Dataset: finalDataset (GitHub, Scharfdk/DeepLearning-Project). Classes: beef, bird, bread, cheese, eggs, nuts, pasta, pork, sausage.

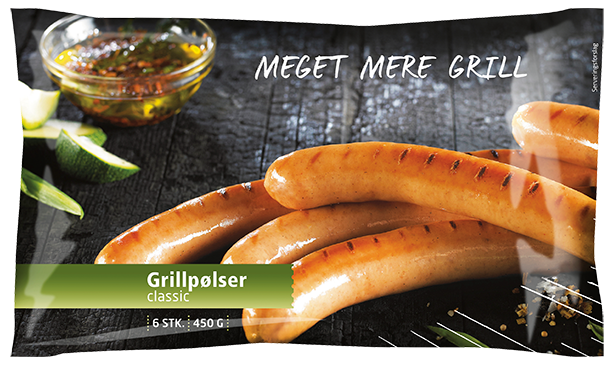
Label: sausage

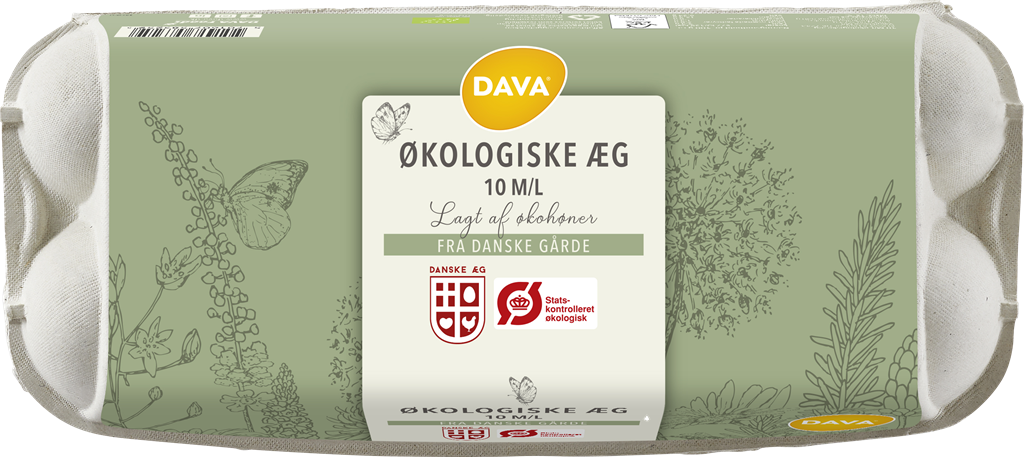
Label: eggs

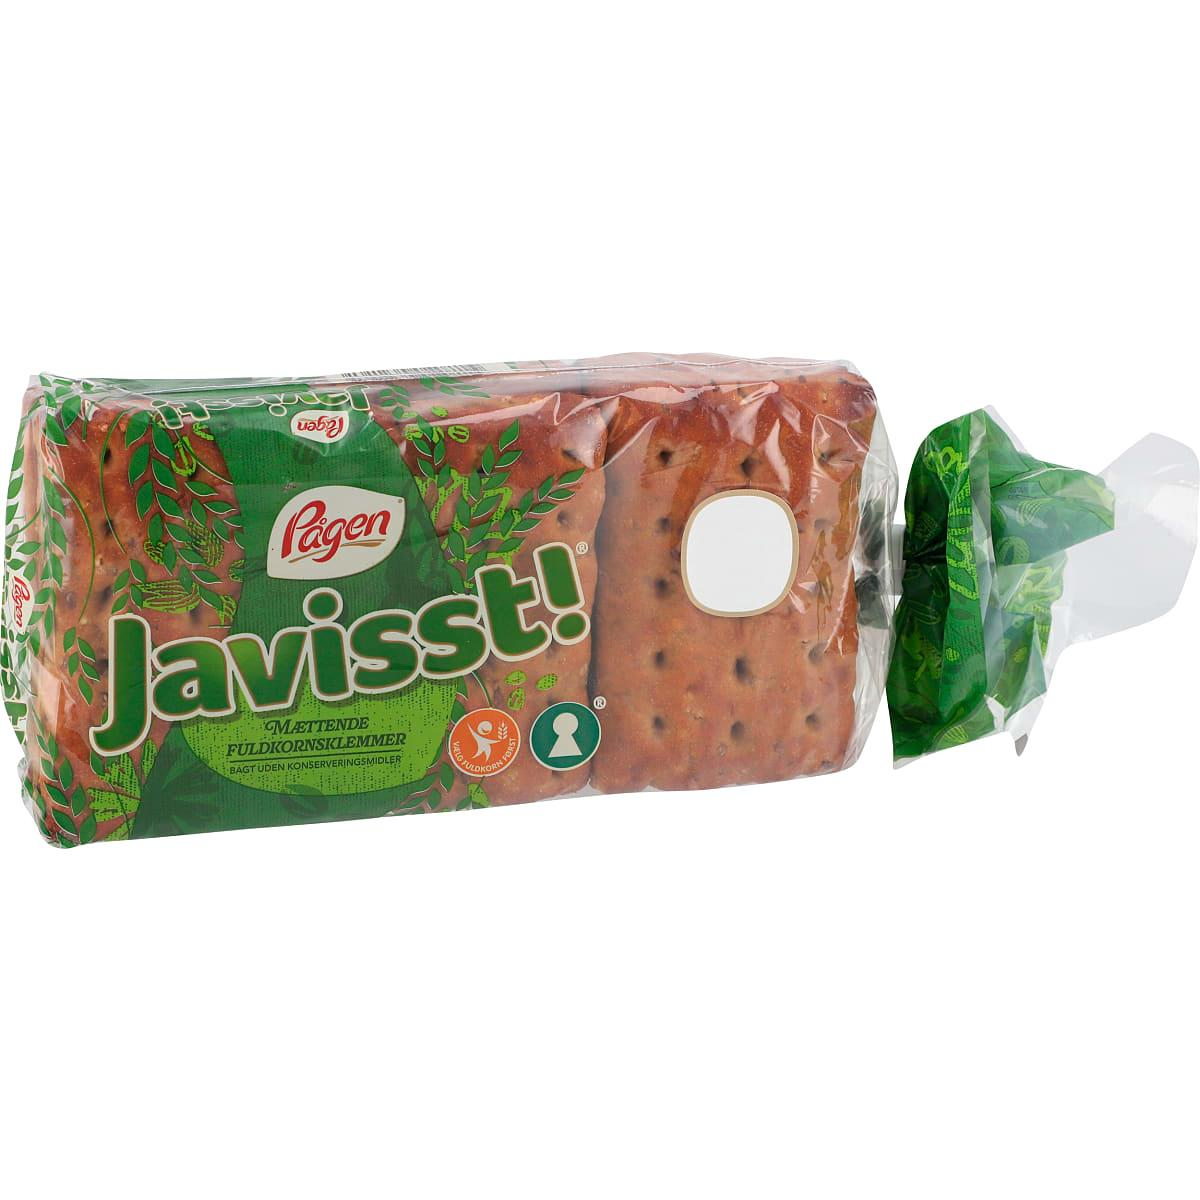
Label: bread

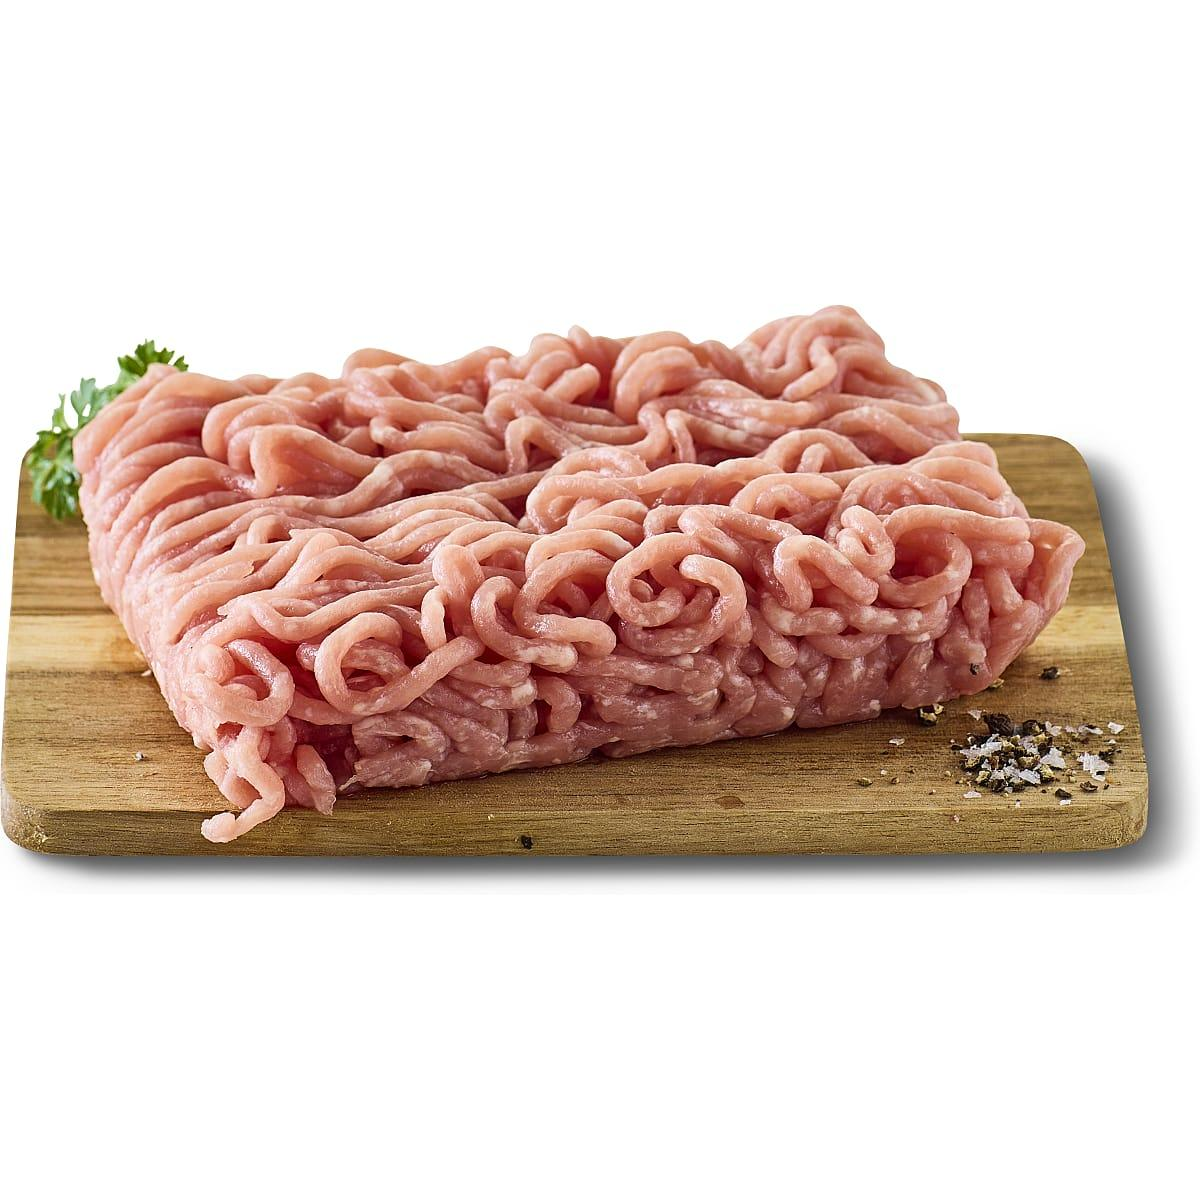
Label: pork

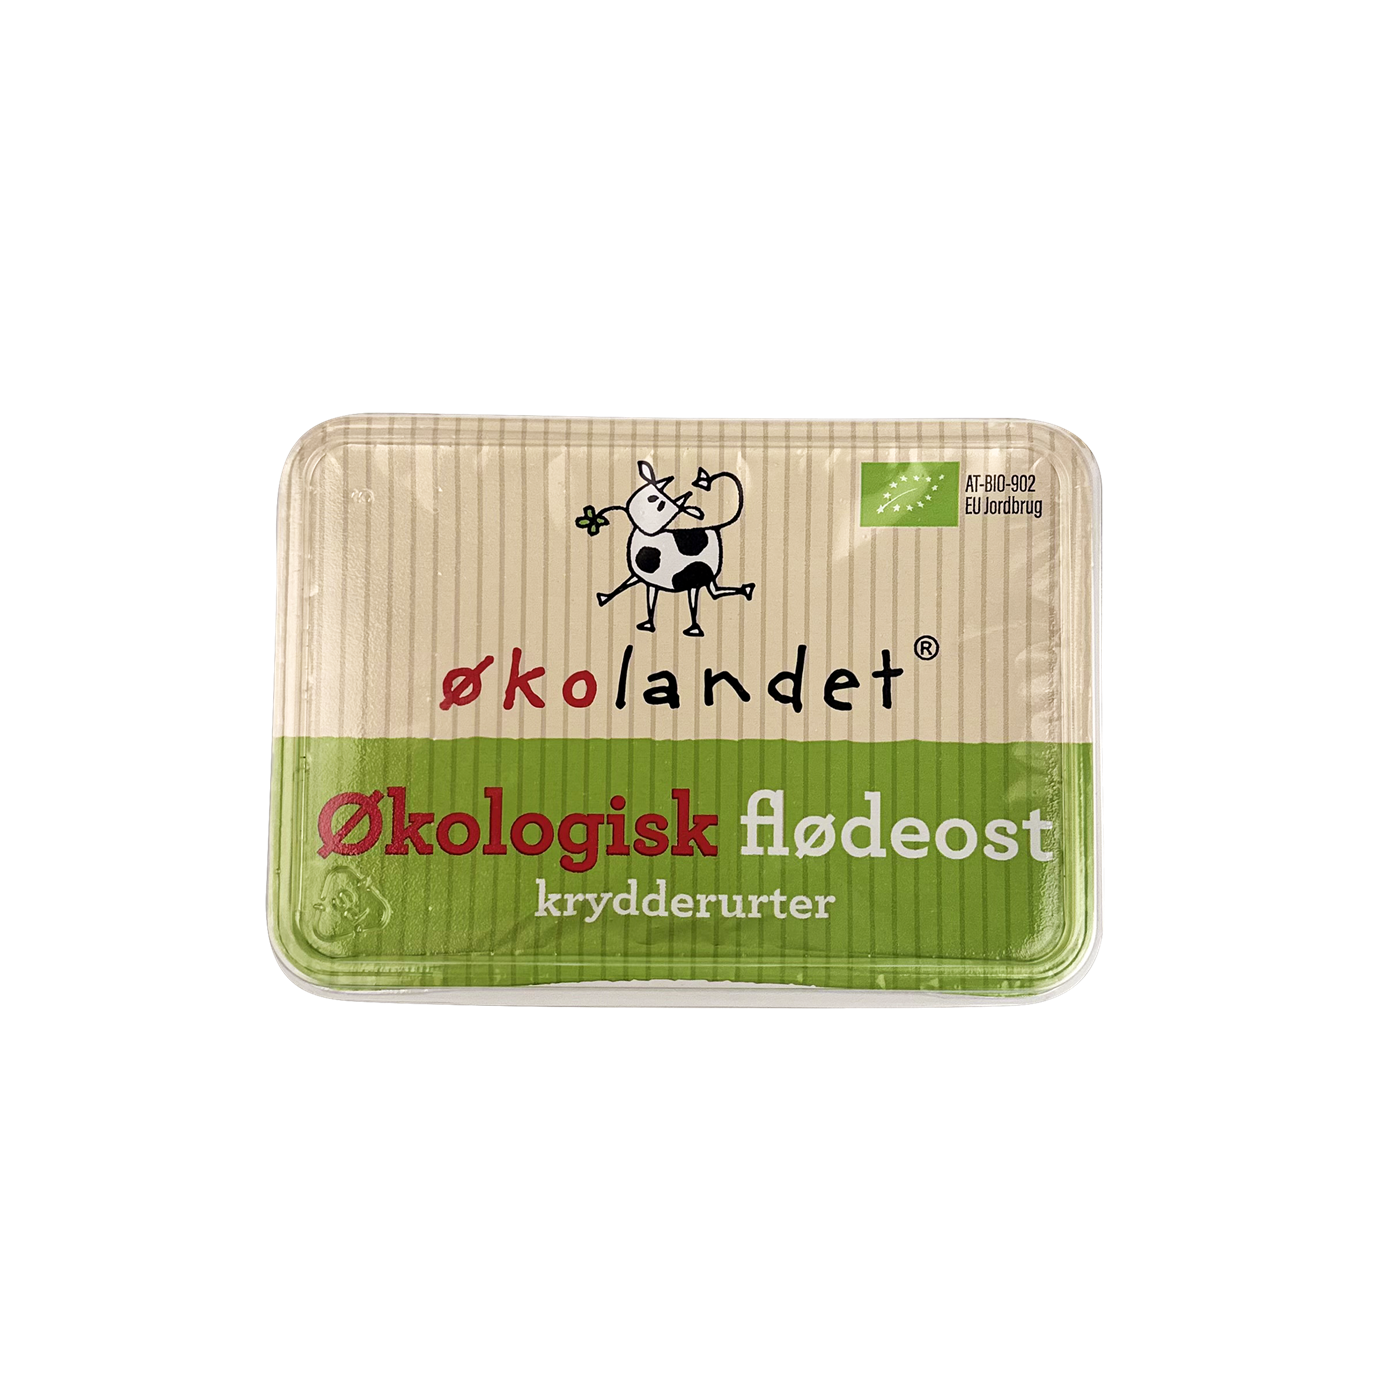
Label: cheese

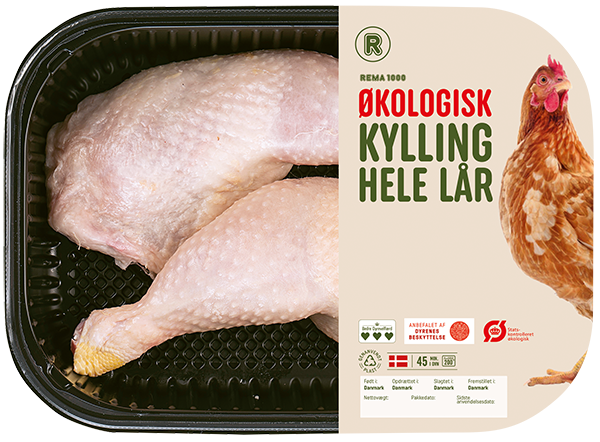
Label: bird
